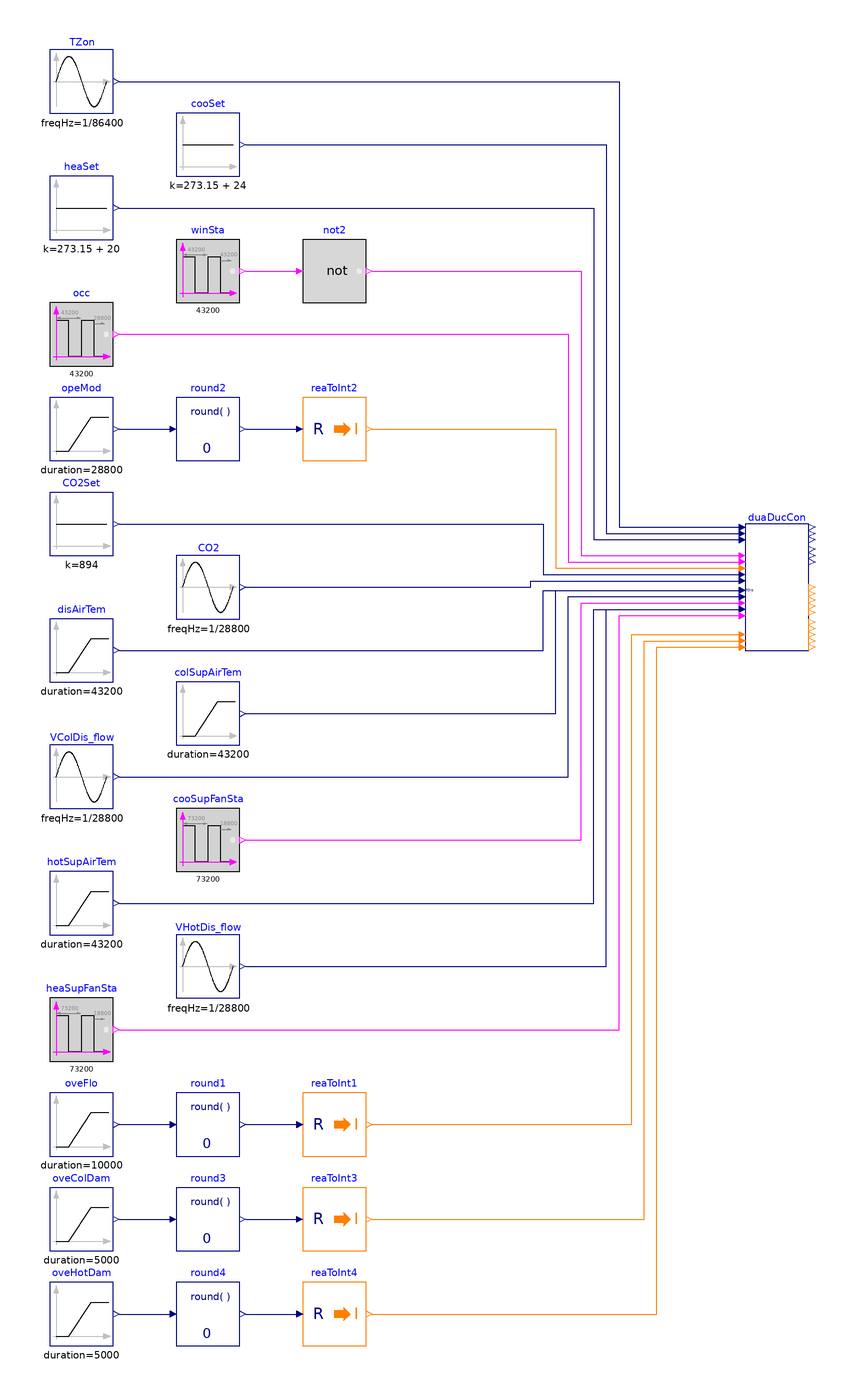

The Modelica model whose source follows is shown above as a component diagram (icons at their Placement, wires along their Line points).

model Controller
  "Validation of model that controls dual-duct unit using mixing control with inlet flow sensor"

  BuildingsLite.Controls.OBC.ASHRAE.G36.TerminalUnits.DualDuctMixConInletSensor.Controller duaDucCon(
    final venStd=BuildingsLite.Controls.OBC.ASHRAE.G36.Types.VentilationStandard.ASHRAE62_1,
    final VAreBreZon_flow=0.006,
    final VPopBreZon_flow=0.005,
    final VMin_flow=0.5,
    final VCooMax_flow=1.5,
    final VHeaMax_flow=1.2,
    final staPreMul=1,
    final floHys=0.01,
    final looHys=0.01,
    final damPosHys=0.01,
    final VOccMin_flow=0,
    final VAreMin_flow=0)
    "Dual duct unit controller"
    annotation (Placement(transformation(extent={{100,40},{120,80}})));
  BuildingsLite.Controls.OBC.CDL.Reals.Sources.Sin TZon(
    final freqHz=1/86400,
    final amplitude=4,
    final offset=299.15)
    "Zone temperature"
    annotation (Placement(transformation(extent={{-120,210},{-100,230}})));
  BuildingsLite.Controls.OBC.CDL.Reals.Sources.Ramp disAirTem(
    final height=2,
    final duration=43200,
    final offset=273.15 + 15,
    final startTime=28800)
    "Discharge airflow temperture"
    annotation (Placement(transformation(extent={{-120,30},{-100,50}})));
  BuildingsLite.Controls.OBC.CDL.Logical.Sources.Pulse winSta(
    final width=0.05,
    final period=43200,
    final shift=43200)
    "Window opening status"
    annotation (Placement(transformation(extent={{-80,150},{-60,170}})));
  BuildingsLite.Controls.OBC.CDL.Reals.Sources.Constant cooSet(
    final k=273.15 + 24)
    "Zone cooling setpoint temperature"
    annotation (Placement(transformation(extent={{-80,190},{-60,210}})));
  BuildingsLite.Controls.OBC.CDL.Reals.Sources.Constant heaSet(
    final k=273.15 + 20)
    "Zone heating setpoint temperature"
    annotation (Placement(transformation(extent={{-120,170},{-100,190}})));
  BuildingsLite.Controls.OBC.CDL.Logical.Sources.Pulse occ(
    final width=0.75,
    final period=43200,
    final shift=28800) "Occupancy status"
    annotation (Placement(transformation(extent={{-120,130},{-100,150}})));
  BuildingsLite.Controls.OBC.CDL.Reals.Sources.Ramp opeMod(
    final offset=1,
    final height=2,
    final duration=28800,
    final startTime=28800)
    "Operation mode"
    annotation (Placement(transformation(extent={{-120,100},{-100,120}})));
  BuildingsLite.Controls.OBC.CDL.Conversions.RealToInteger reaToInt2
    "Convert real to integer"
    annotation (Placement(transformation(extent={{-40,100},{-20,120}})));
  BuildingsLite.Controls.OBC.CDL.Reals.Round round2(
    final n=0)
    "Round real number to given digits"
    annotation (Placement(transformation(extent={{-80,100},{-60,120}})));
  BuildingsLite.Controls.OBC.CDL.Reals.Sources.Sin CO2(
    final amplitude=400,
    final freqHz=1/28800,
    final offset=600) "CO2 concentration"
    annotation (Placement(transformation(extent={{-80,50},{-60,70}})));
  BuildingsLite.Controls.OBC.CDL.Reals.Sources.Ramp colSupAirTem(
    final height=2,
    final duration=43200,
    final offset=273.15 + 14)
    "Cold-duct supply air temperature from air handling unit"
    annotation (Placement(transformation(extent={{-80,10},{-60,30}})));
  BuildingsLite.Controls.OBC.CDL.Reals.Sources.Sin VColDis_flow(
    final offset=1.2,
    final amplitude=0.6,
    final freqHz=1/28800) "Cold duct airflow rate"
    annotation (Placement(transformation(extent={{-120,-10},{-100,10}})));
  BuildingsLite.Controls.OBC.CDL.Reals.Sources.Ramp oveFlo(
    final height=2,
    final duration=10000,
    final startTime=35000)
    "Override flow setpoint"
    annotation (Placement(transformation(extent={{-120,-120},{-100,-100}})));
  BuildingsLite.Controls.OBC.CDL.Conversions.RealToInteger reaToInt1
    "Convert real to integer"
    annotation (Placement(transformation(extent={{-40,-120},{-20,-100}})));
  BuildingsLite.Controls.OBC.CDL.Reals.Round round1(
    final n=0)
    "Round real number to given digits"
    annotation (Placement(transformation(extent={{-80,-120},{-60,-100}})));
  BuildingsLite.Controls.OBC.CDL.Reals.Sources.Ramp oveColDam(
    final height=2,
    final duration=5000,
    startTime=60000) "Override cold-duct damper position"
    annotation (Placement(transformation(extent={{-120,-150},{-100,-130}})));
  BuildingsLite.Controls.OBC.CDL.Conversions.RealToInteger reaToInt3
    "Convert real to integer"
    annotation (Placement(transformation(extent={{-40,-150},{-20,-130}})));
  BuildingsLite.Controls.OBC.CDL.Reals.Round round3(
    final n=0)
    "Round real number to given digits"
    annotation (Placement(transformation(extent={{-80,-150},{-60,-130}})));
  BuildingsLite.Controls.OBC.CDL.Logical.Sources.Pulse cooSupFanSta(
    final width=0.9,
    final period=73200,
    final shift=18800) "Cooling supply fan status"
    annotation (Placement(transformation(extent={{-80,-30},{-60,-10}})));
  BuildingsLite.Controls.OBC.CDL.Reals.Sources.Ramp oveHotDam(
    final height=2,
    final duration=5000,
    final startTime=60000) "Override hot-duct damper position"
    annotation (Placement(transformation(extent={{-120,-180},{-100,-160}})));
  BuildingsLite.Controls.OBC.CDL.Conversions.RealToInteger reaToInt4
    "Convert real to integer"
    annotation (Placement(transformation(extent={{-40,-180},{-20,-160}})));
  BuildingsLite.Controls.OBC.CDL.Reals.Round round4(
    final n=0)
    "Round real number to given digits"
    annotation (Placement(transformation(extent={{-80,-180},{-60,-160}})));
  BuildingsLite.Controls.OBC.CDL.Logical.Sources.Pulse heaSupFanSta(
    final width=0.9,
    final period=73200,
    final shift=18800) "Heating supply fan status"
    annotation (Placement(transformation(extent={{-120,-90},{-100,-70}})));
  BuildingsLite.Controls.OBC.CDL.Reals.Sources.Sin VHotDis_flow(
    final offset=1.2,
    final amplitude=0.6,
    final freqHz=1/28800) "Hot duct airflow rate"
    annotation (Placement(transformation(extent={{-80,-70},{-60,-50}})));
  BuildingsLite.Controls.OBC.CDL.Reals.Sources.Ramp hotSupAirTem(
    final height=2,
    final duration=43200,
    final offset=273.15 + 24)
    "Hot-duct supply air temperature from air handling unit"
    annotation (Placement(transformation(extent={{-120,-50},{-100,-30}})));
  BuildingsLite.Controls.OBC.CDL.Reals.Sources.Constant CO2Set(final k=894)
    "CO2 concentration setpoint"
    annotation (Placement(transformation(extent={{-120,70},{-100,90}})));
  BuildingsLite.Controls.OBC.CDL.Logical.Not not2 "Logical not"
    annotation (Placement(transformation(extent={{-40,150},{-20,170}})));
equation
  connect(TZon.y,duaDucCon. TZon) annotation (Line(points={{-98,220},{60,220},{60,
          79},{98,79}}, color={0,0,127}));
  connect(cooSet.y, duaDucCon.TCooSet) annotation (Line(points={{-58,200},{56,
          200},{56,77},{98,77}}, color={0,0,127}));
  connect(heaSet.y, duaDucCon.THeaSet) annotation (Line(points={{-98,180},{52,
          180},{52,75},{98,75}}, color={0,0,127}));
  connect(occ.y, duaDucCon.u1Occ) annotation (Line(points={{-98,140},{44,140},{
          44,68},{98,68}}, color={255,0,255}));
  connect(opeMod.y,round2. u)
    annotation (Line(points={{-98,110},{-82,110}}, color={0,0,127}));
  connect(round2.y,reaToInt2. u)
    annotation (Line(points={{-58,110},{-42,110}}, color={0,0,127}));
  connect(reaToInt2.y,duaDucCon. uOpeMod) annotation (Line(points={{-18,110},{
          40,110},{40,66},{98,66}}, color={255,127,0}));
  connect(CO2.y,duaDucCon. ppmCO2) annotation (Line(points={{-58,60},{32,60},{
          32,62},{98,62}}, color={0,0,127}));
  connect(oveFlo.y,round1. u)
    annotation (Line(points={{-98,-110},{-82,-110}}, color={0,0,127}));
  connect(round1.y,reaToInt1. u)
    annotation (Line(points={{-58,-110},{-42,-110}}, color={0,0,127}));
  connect(oveColDam.y, round3.u)
    annotation (Line(points={{-98,-140},{-82,-140}}, color={0,0,127}));
  connect(round3.y,reaToInt3. u)
    annotation (Line(points={{-58,-140},{-42,-140}}, color={0,0,127}));
  connect(reaToInt1.y,duaDucCon. oveFloSet) annotation (Line(points={{-18,-110},
          {64,-110},{64,45},{98,45}}, color={255,127,0}));
  connect(reaToInt3.y, duaDucCon.oveCooDamPos) annotation (Line(points={{-18,
          -140},{68,-140},{68,43},{98,43}}, color={255,127,0}));
  connect(oveHotDam.y, round4.u)
    annotation (Line(points={{-98,-170},{-82,-170}}, color={0,0,127}));
  connect(round4.y,reaToInt4. u)
    annotation (Line(points={{-58,-170},{-42,-170}}, color={0,0,127}));
  connect(reaToInt4.y, duaDucCon.oveHeaDamPos) annotation (Line(points={{-18,
          -170},{72,-170},{72,41},{98,41}}, color={255,127,0}));
  connect(disAirTem.y, duaDucCon.TDis) annotation (Line(points={{-98,40},{36,40},
          {36,59},{98,59}}, color={0,0,127}));
  connect(colSupAirTem.y, duaDucCon.TColSup) annotation (Line(points={{-58,20},
          {40,20},{40,59},{98,59}},color={0,0,127}));
  connect(VColDis_flow.y, duaDucCon.VColDucDis_flow) annotation (Line(points={{-98,0},
          {44,0},{44,57},{98,57}},    color={0,0,127}));
  connect(cooSupFanSta.y, duaDucCon.u1CooAHU) annotation (Line(points={{-58,-20},
          {48,-20},{48,55},{98,55}}, color={255,0,255}));
  connect(hotSupAirTem.y, duaDucCon.THotSup) annotation (Line(points={{-98,-40},
          {52,-40},{52,53},{98,53}}, color={0,0,127}));
  connect(VHotDis_flow.y, duaDucCon.VHotDucDis_flow) annotation (Line(points={{-58,-60},
          {56,-60},{56,53},{98,53}},      color={0,0,127}));
  connect(heaSupFanSta.y, duaDucCon.u1HeaAHU) annotation (Line(points={{-98,-80},
          {60,-80},{60,51},{98,51}}, color={255,0,255}));
  connect(CO2Set.y, duaDucCon.ppmCO2Set) annotation (Line(points={{-98,80},{36,
          80},{36,64},{98,64}}, color={0,0,127}));
  connect(winSta.y, not2.u)
    annotation (Line(points={{-58,160},{-42,160}}, color={255,0,255}));
  connect(not2.y, duaDucCon.u1Win) annotation (Line(points={{-18,160},{48,160},{
          48,70},{98,70}}, color={255,0,255}));
annotation (
  experiment(StopTime=86400, Tolerance=1e-6),
  __Dymola_Commands(file="modelica://Buildings/Resources/Scripts/Dymola/Controls/OBC/ASHRAE/G36/TerminalUnits/DualDuctMixConInletSensor/Validation/Controller.mos"
        "Simulate and plot"),
    Documentation(info="<html>
<p>
This example validates
<a href=\"modelica://BuildingsLite.Controls.OBC.ASHRAE.G36.TerminalUnits.DualDuctMixConInletSensor.Controller\">
BuildingsLite.Controls.OBC.ASHRAE.G36.TerminalUnits.DualDuctMixConInletSensor.Controller</a>.
</p>
</html>", revisions="<html>
<ul>
<li>
February 10, 2022, by Jianjun Hu:<br/>
First implementation.
</li>
</ul>
</html>"),
  Diagram(coordinateSystem(preserveAspectRatio=false, extent={{-140,-240},{140,240}})),
    Icon(coordinateSystem(extent={{-100,-100},{100,100}}), graphics={
        Ellipse(lineColor = {75,138,73},
                fillColor={255,255,255},
                fillPattern = FillPattern.Solid,
                extent = {{-100,-100},{100,100}}),
        Polygon(lineColor = {0,0,255},
                fillColor = {75,138,73},
                pattern = LinePattern.None,
                fillPattern = FillPattern.Solid,
                points = {{-36,60},{64,0},{-36,-60},{-36,60}}),
                   Ellipse(
          lineColor={75,138,73},
          fillColor={255,255,255},
          fillPattern=FillPattern.Solid,
          extent={{-100,-100},{100,100}}), Polygon(
          lineColor={0,0,255},
          fillColor={75,138,73},
          pattern=LinePattern.None,
          fillPattern=FillPattern.Solid,
          points={{-36,58},{64,-2},{-36,-62},{-36,58}})}));
end Controller;